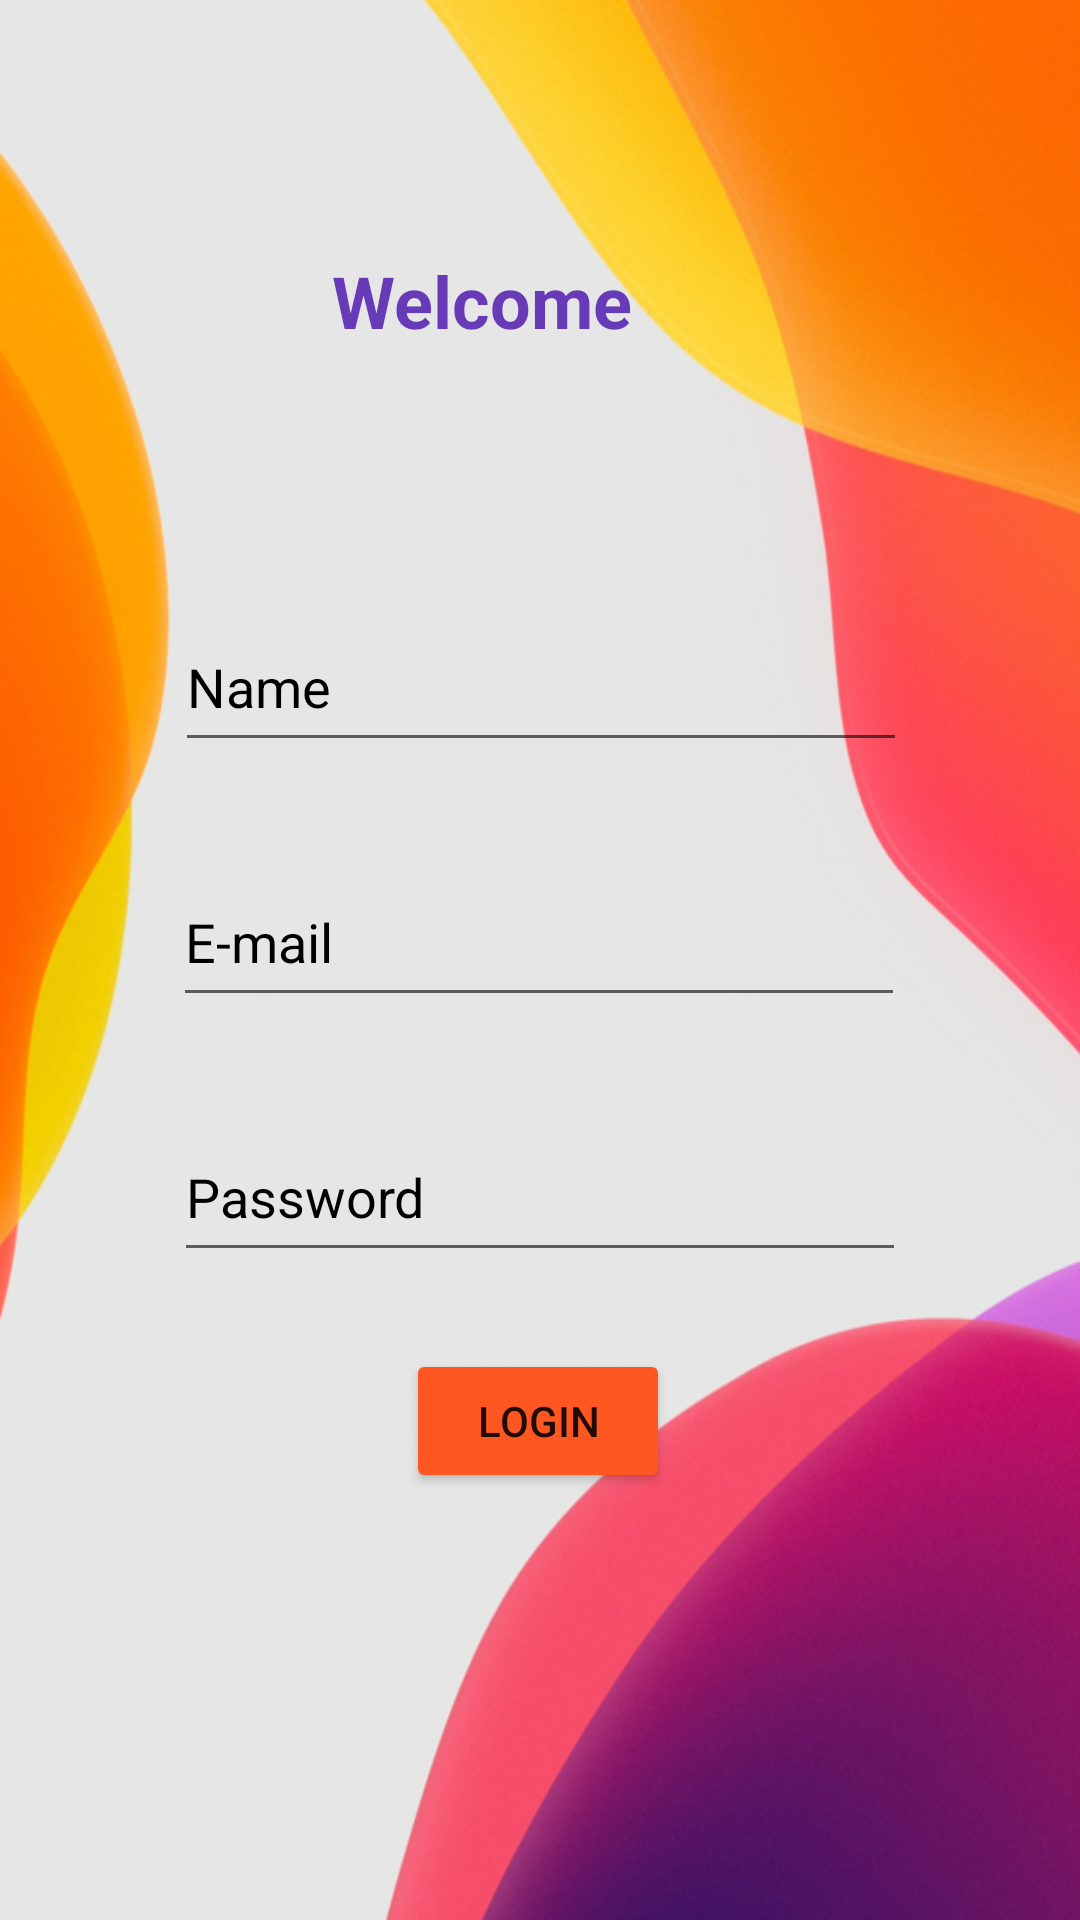

Produce the Android XML layout that renders to this screen, including the resource entries it uses.
<!-- AndroidManifest.xml: application theme Theme.Navratan -->
<!-- res/layout/activity_main.xml -->
<?xml version="1.0" encoding="utf-8"?>
<androidx.constraintlayout.widget.ConstraintLayout xmlns:android="http://schemas.android.com/apk/res/android"
    xmlns:app="http://schemas.android.com/apk/res-auto"
    xmlns:tools="http://schemas.android.com/tools"
    android:layout_width="match_parent"
    android:layout_height="match_parent"
    android:background="@drawable/mcolor"
    tools:context="com.project.navratan.MainActivity">

    <EditText
        android:id="@+id/name"
        android:layout_width="244dp"
        android:layout_height="53dp"
        android:layout_marginTop="70dp"
        android:ems="10"
        android:hint="Name"
        android:inputType="textPersonName"
        android:textColor="#000000"
        android:textColorHint="#000000"
        app:layout_constraintEnd_toEndOf="parent"
        app:layout_constraintHorizontal_bias="0.502"
        app:layout_constraintStart_toStartOf="parent"
        app:layout_constraintTop_toBottomOf="@+id/textView" />

    <EditText
        android:id="@+id/email"
        android:layout_width="244dp"
        android:layout_height="53dp"
        android:layout_marginTop="32dp"
        android:ems="10"
        android:hint="E-mail"
        android:inputType="textEmailAddress"
        android:textColor="#000000"
        android:textColorHint="#000000"
        app:layout_constraintEnd_toEndOf="parent"
        app:layout_constraintHorizontal_bias="0.497"
        app:layout_constraintStart_toStartOf="parent"
        app:layout_constraintTop_toBottomOf="@+id/name" />

    <EditText
        android:id="@+id/password"
        android:layout_width="244dp"
        android:layout_height="53dp"
        android:layout_marginTop="32dp"
        android:ems="10"
        android:hint="Password"
        android:inputType="textPassword"
        android:textColor="#000000"
        android:textColorHint="#000000"
        app:layout_constraintEnd_toEndOf="parent"
        app:layout_constraintStart_toStartOf="parent"
        app:layout_constraintTop_toBottomOf="@+id/email" />

    <Button
        android:id="@+id/button1"
        android:layout_width="wrap_content"
        android:layout_height="wrap_content"
        android:backgroundTint="#FF5722"
        android:onClick="Login"
        android:shadowColor="#4D4856"
        android:text="Login"
        app:layout_constraintBottom_toBottomOf="parent"
        app:layout_constraintEnd_toEndOf="parent"
        app:layout_constraintHorizontal_bias="0.498"
        app:layout_constraintStart_toStartOf="parent"
        app:layout_constraintTop_toBottomOf="@+id/password"
        app:layout_constraintVertical_bias="0.152" />

    <TextView
        android:id="@+id/textView"
        android:layout_width="139dp"
        android:layout_height="47dp"
        android:layout_marginTop="84dp"
        android:text="Welcome "
        android:textColor="#673AB7"
        android:textSize="24sp"
        android:textStyle="bold"
        app:layout_constraintEnd_toEndOf="parent"
        app:layout_constraintStart_toStartOf="parent"
        app:layout_constraintTop_toTopOf="parent" />

</androidx.constraintlayout.widget.ConstraintLayout>
<!-- resources referenced by this layout -->
<resources>
  <!-- drawable mcolor: png bitmap (drawable, 471251 bytes) -->
  <style name="Theme.Navratan" parent="Theme.MaterialComponents.DayNight.DarkActionBar">
          
          <item name="colorPrimary">@color/purple_500</item>
          <item name="colorPrimaryVariant">@color/purple_700</item>
          <item name="colorOnPrimary">@color/white</item>
          
          <item name="colorSecondary">@color/teal_200</item>
          <item name="colorSecondaryVariant">@color/teal_700</item>
          <item name="colorOnSecondary">@color/black</item>
          
          <item name="android:statusBarColor">?attr/colorPrimaryVariant</item>
          
      </style>
  <!-- not gathered from this repository: default colours our renderer supplied (Android Studio template values) -->
  <color name="purple_500">#FF6200EE</color>
  <color name="purple_700">#FF3700B3</color>
  <color name="teal_200">#FF03DAC5</color>
  <color name="teal_700">#FF018786</color>
  <color name="black">#FF000000</color>
  <color name="white">#FFFFFFFF</color>
</resources>
